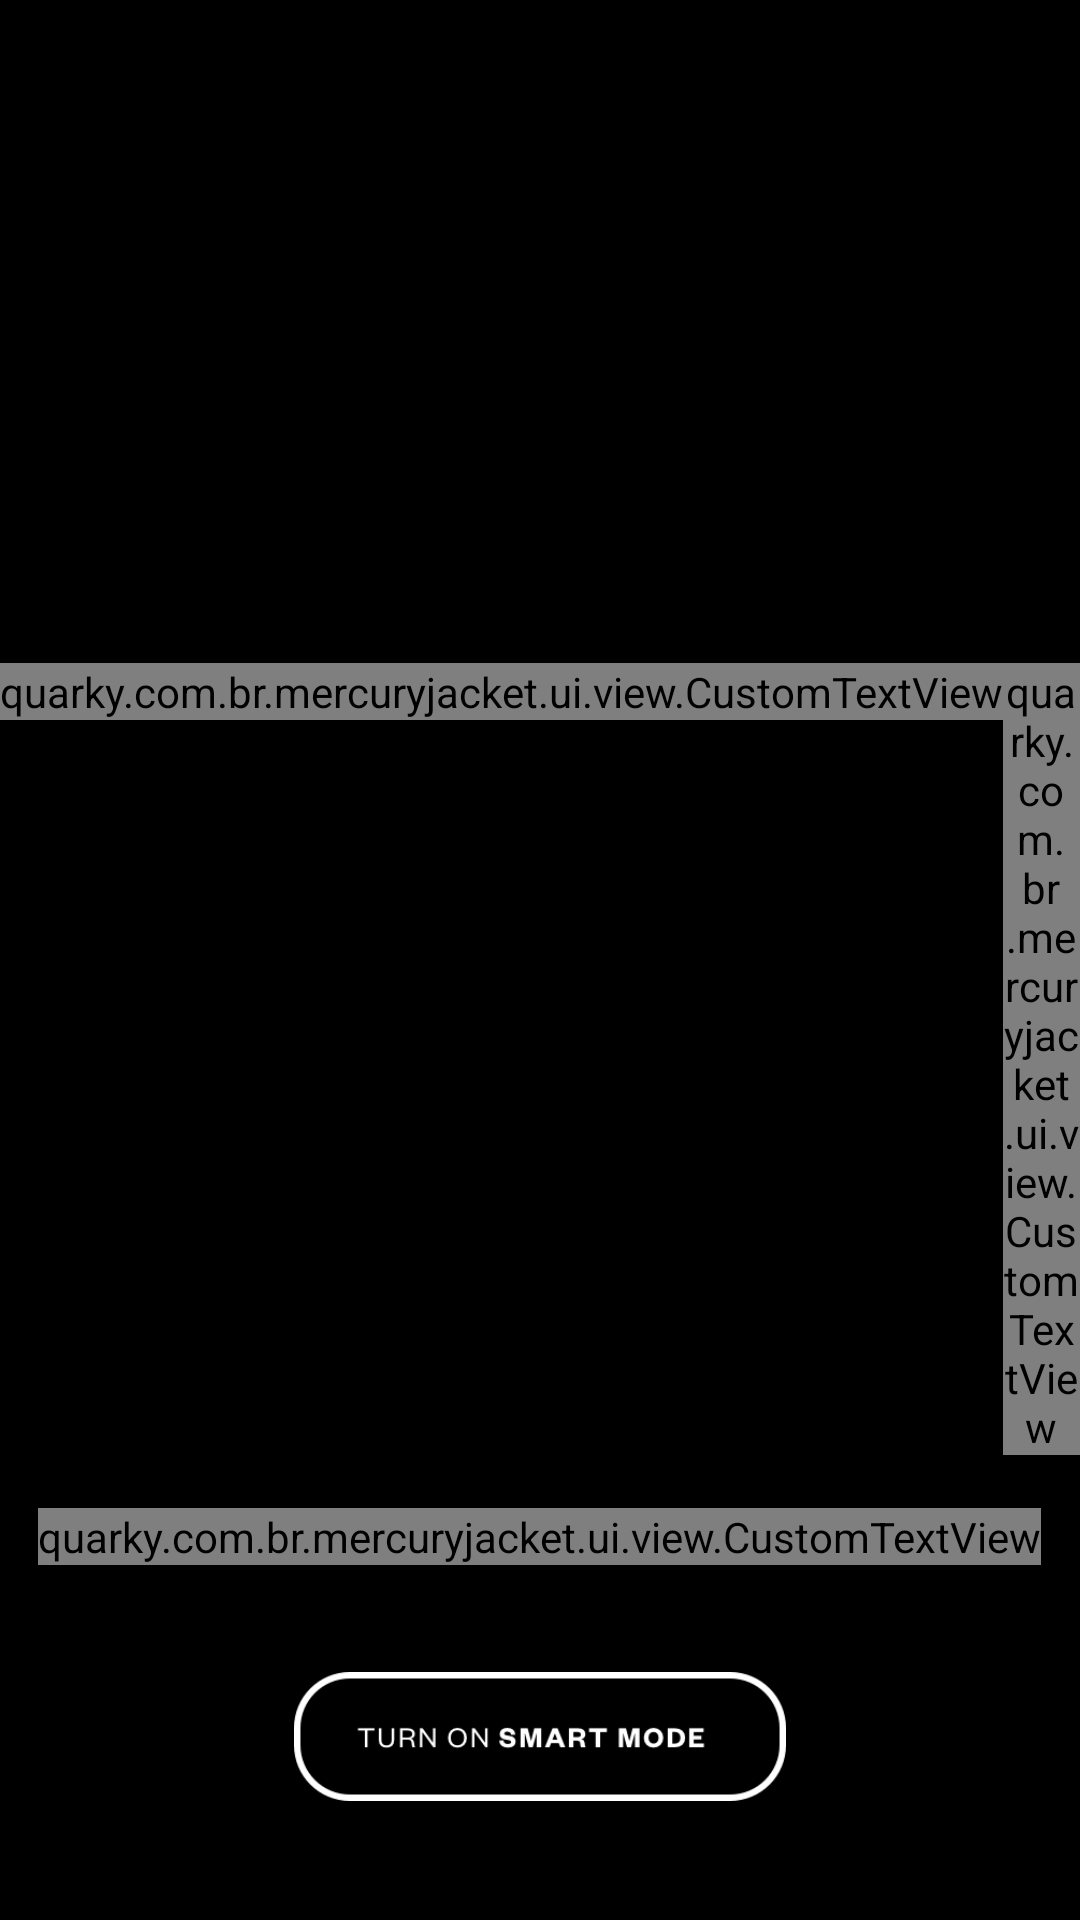

Produce the Android XML layout that renders to this screen, including the resource entries it uses.
<!-- AndroidManifest.xml: application theme AppTheme -->
<!-- res/layout/stand_by_fragment.xml -->
<?xml version="1.0" encoding="utf-8"?>
<LinearLayout xmlns:android="http://schemas.android.com/apk/res/android"
    xmlns:app="http://schemas.android.com/apk/res-auto"
    android:id="@+id/standby_screen"
    android:layout_width="match_parent"
    android:layout_height="match_parent"
    android:gravity="center"
    android:orientation="vertical"
    android:weightSum="100">

    <ImageView
        android:layout_width="wrap_content"
        android:layout_height="0dp"
        android:layout_weight="45"
        android:adjustViewBounds="true"
        android:src="@drawable/stand_by_button" />

    <View
        android:layout_width="match_parent"
        android:layout_height="0dp"
        android:layout_weight="10" />

    <LinearLayout
        android:layout_width="wrap_content"
        android:layout_height="wrap_content"
        android:orientation="horizontal">

        <quarky.com.br.mercuryjacket.ui.view.CustomTextView
            android:layout_width="wrap_content"
            android:layout_height="wrap_content"
            android:text="Mercury is in "
            android:textColor="@color/white"
            android:textSize="20sp"
            app:fontFamily="@string/regular_font" />

        <quarky.com.br.mercuryjacket.ui.view.CustomTextView
            android:layout_width="wrap_content"
            android:layout_height="wrap_content"
            android:text=" Standby"
            android:textColor="@color/yellowOne"
            android:textSize="20sp"
            app:fontFamily="@string/regular_font" />

    </LinearLayout>

    <View
        android:layout_width="match_parent"
        android:layout_height="0dp"
        android:layout_weight="5" />

    <quarky.com.br.mercuryjacket.ui.view.CustomTextView
        android:layout_width="wrap_content"
        android:layout_height="wrap_content"
        android:text="Mercury is waiting for motion\nto be activated."
        android:textAlignment="center"
        android:textColor="@color/white"
        android:textSize="18sp"
        app:fontFamily="@string/regular_font" />

    <View
        android:layout_width="match_parent"
        android:layout_height="0dp"
        android:layout_weight="10" />

    <ImageView
        android:id="@+id/turn_smart_bt"
        android:layout_width="wrap_content"
        android:layout_height="0dp"
        android:layout_weight="12"
        android:adjustViewBounds="true"
        android:src="@drawable/turn_on_smart_button" />

    <View
        android:layout_width="match_parent"
        android:layout_height="0dp"
        android:layout_weight="4" />

</LinearLayout>
<!-- resources referenced by this layout -->
<resources>
  <color name="white">#ffffff</color>
  <color name="yellowOne">#FFFD00</color>
  <!-- drawable turn_on_smart_button: png bitmap (drawable, 2897 bytes) -->
  <string name="regular_font">fg_regular.otf</string>
  <style name="AppTheme" parent="android:Theme.Material.Light.DarkActionBar">
          
          <item name="android:launchMode">singleTop</item>
  
          <item name="android:windowSoftInputMode">adjustPan</item>
          
          <item name="android:windowTranslucentStatus">true</item>
          <item name="android:windowTranslucentNavigation">true</item>
          <item name="android:fitsSystemWindows">true</item>
          <item name="android:colorPrimaryDark">@color/darkgrey</item>
  
          <item name="android:windowActionBarOverlay">true</item>
          <item name="android:actionBarDivider">@android:color/transparent</item>
          <item name="android:windowBackground">@color/black</item>
          
          <item name="android:colorBackgroundCacheHint">@null</item>
          <item name="android:windowContentOverlay">@null</item>
          
      </style>
  <color name="darkgrey">#23282E</color>
  <color name="black">#000000</color>
</resources>
